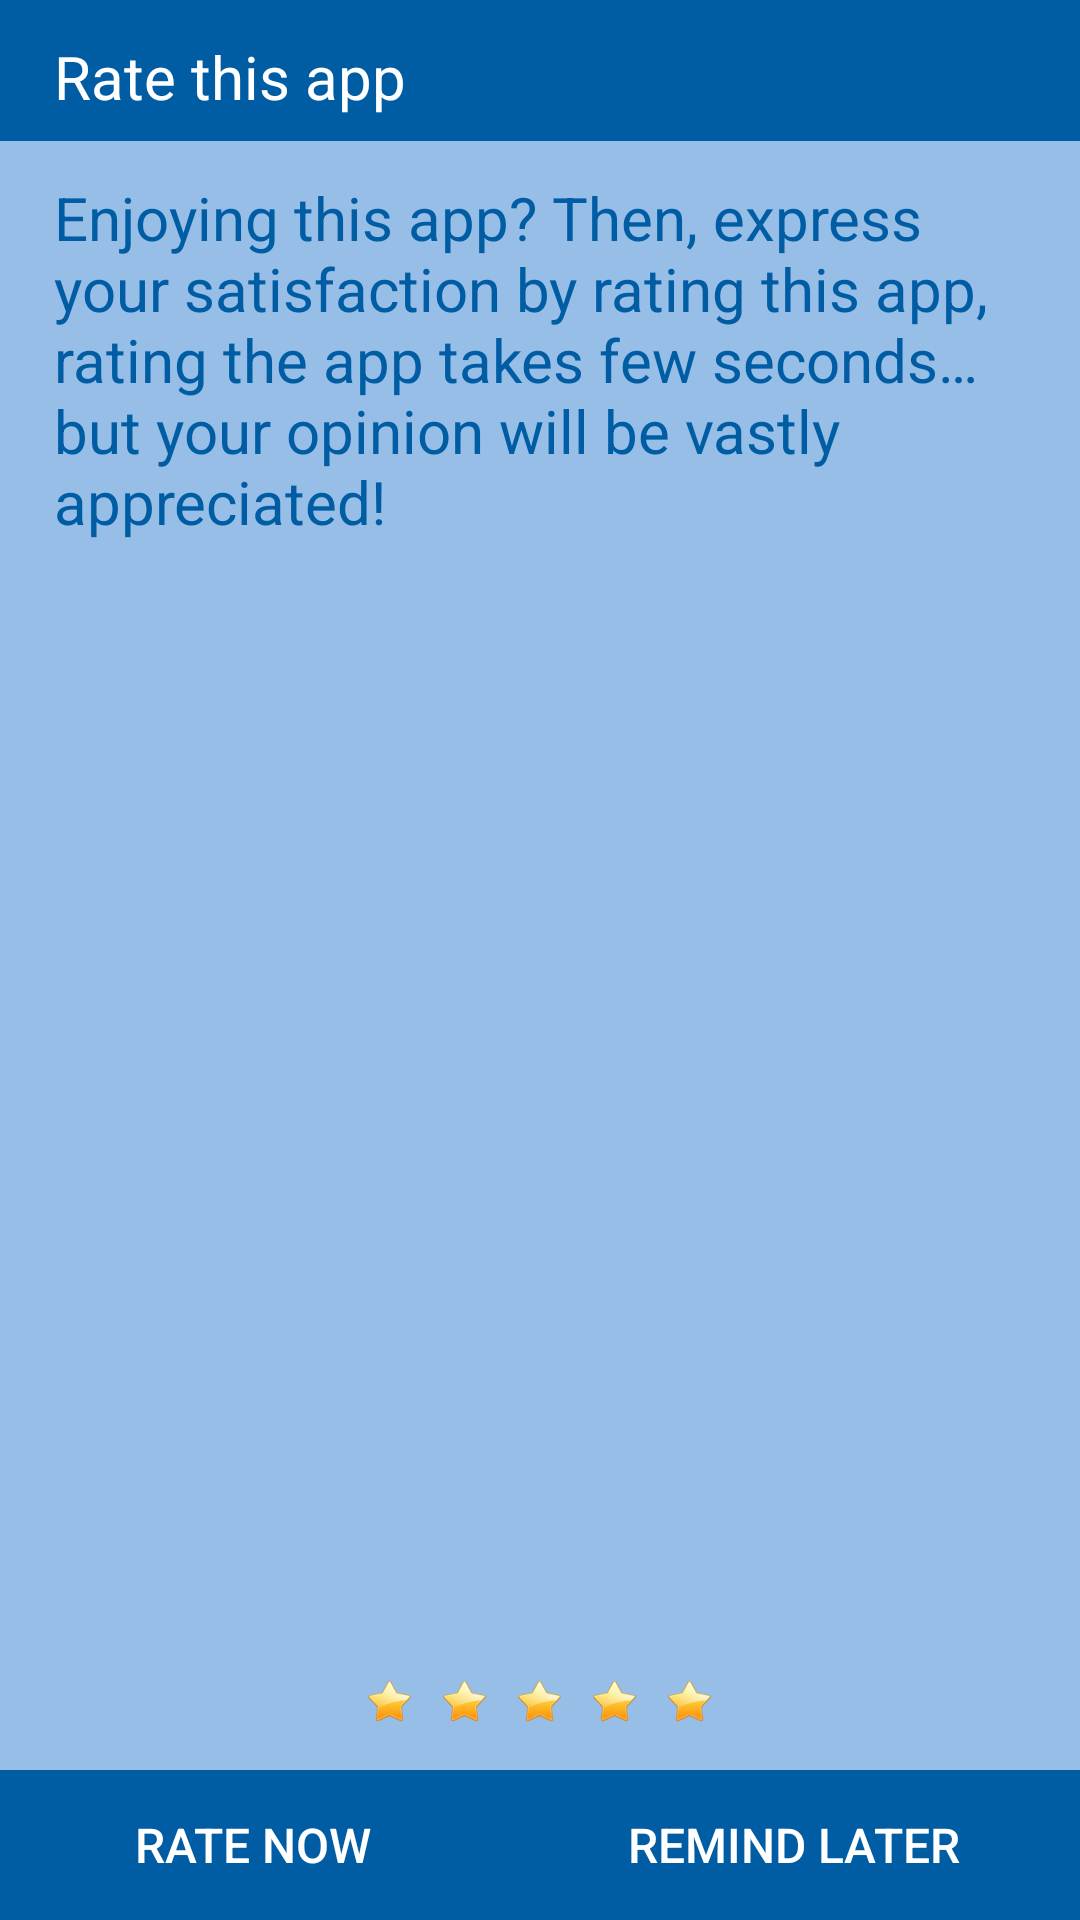

Here is an Android app screen rendered from its layout file. Give the layout XML and the strings, colors and styles it references.
<!-- AndroidManifest.xml: application theme AppTheme -->
<!-- res/layout/custom_rate_dialog.xml -->
<?xml version="1.0" encoding="utf-8"?>
<LinearLayout xmlns:android="http://schemas.android.com/apk/res/android"
    android:id="@+id/layout_root"
    android:layout_width="match_parent"
    android:layout_height="wrap_content"
    android:orientation="vertical" 
    android:background="@color/rate_dialog_back_color">
    
     <LinearLayout
        android:layout_width="fill_parent"
        android:layout_height="wrap_content"
        android:background="@color/colornotelbl"
        android:orientation="horizontal" >
         
        

        <TextView
            android:layout_width="wrap_content"
            android:layout_height="wrap_content"
            android:layout_marginLeft="10dp"
            android:layout_marginRight="20dip"
            android:layout_marginTop="4dip"
            android:padding="8dp"
            android:textSize="20sp"
            android:text="@string/rta_dialog_title"
            android:textAppearance="?android:attr/textAppearanceLarge"
            android:textColor="@color/transparent_color"
            android:textStyle="normal" />
        
    </LinearLayout>
 	 
   <LinearLayout
        android:layout_width="match_parent"
        android:layout_height="0dp"
		android:gravity="center_horizontal"
		android:layout_weight="1"
        android:orientation="horizontal" >

       <TextView
           android:layout_width="wrap_content"
        android:layout_height="wrap_content"
        android:layout_marginLeft="10dp"
        android:layout_marginRight="20dip"
        android:layout_marginTop="4dip"
        android:padding="8dp"
        android:textSize="20sp"
        android:text="@string/rta_dialog_message"
        android:textAppearance="?android:attr/textAppearanceMedium"
        android:textColor="@color/colornotelbl"
        android:textStyle="normal" />
       
        
        
    </LinearLayout>
    
   <LinearLayout
        android:layout_width="match_parent"
        android:gravity="center"
        android:orientation="horizontal"
        android:layout_marginBottom="15dp"
        android:layout_height="wrap_content" >
        
       <ImageView
           android:layout_width="wrap_content"
        android:layout_marginLeft="5dp"
        android:layout_marginRight="5dp"
        android:layout_height="wrap_content"
        android:src="@drawable/rate_reviw_icon" />  
        
       <ImageView
           android:layout_width="wrap_content"
        android:layout_height="wrap_content"
        android:layout_marginLeft="5dp"
        android:layout_marginRight="5dp"
        android:src="@drawable/rate_reviw_icon" /> 
        
       <ImageView
           android:layout_width="wrap_content"
        android:layout_height="wrap_content"
        android:layout_marginLeft="5dp"
        android:layout_marginRight="5dp"
        android:src="@drawable/rate_reviw_icon" /> 
        
       <ImageView
           android:layout_width="wrap_content"
        android:layout_height="wrap_content"
        android:layout_marginLeft="5dp"
        android:layout_marginRight="5dp"
        android:src="@drawable/rate_reviw_icon" /> 
        
       <ImageView
           android:layout_width="wrap_content"
        android:layout_height="wrap_content"
        android:layout_marginLeft="5dp"
        android:layout_marginRight="5dp"
        android:src="@drawable/rate_reviw_icon" /> 

        </LinearLayout>
    
    
    <LinearLayout 
        android:layout_width="fill_parent"
        android:layout_height="wrap_content"        
        android:orientation="horizontal">

        <Button 
        android:id="@+id/btnRateNow"    
        android:layout_width="wrap_content"
        android:layout_height="match_parent"
        android:layout_gravity="center"
        android:background="@drawable/btn_custom_rate_dialog"
        android:layout_weight="1" 
        android:textSize="16sp"
        android:textColor="@color/transparent_color"     
        android:text="@string/rta_dialog_ok"
            />
        
        <Button 
        android:id="@+id/btnRemindLater"    
        android:layout_width="wrap_content"
        android:layout_height="50dp"
        android:layout_gravity="center"
         android:background="@drawable/btn_custom_rate_dialog"
        android:layout_weight="1"  
        android:textSize="16sp"
        android:textColor="@color/transparent_color"          
        android:text="@string/rta_dialog_cancel"
            />      
         

    </LinearLayout>

</LinearLayout>
<!-- resources referenced by this layout -->
<resources>
  <color name="colornotelbl">#005da3</color>
  <color name="rate_dialog_back_color">#97bee7</color>
  <color name="transparent_color">#ffffff</color>
  <!-- drawable btn_custom_rate_dialog (drawable) -->
  <?xml version="1.0" encoding="utf-8"?>
  <selector xmlns:android="http://schemas.android.com/apk/res/android">
    <item android:state_pressed="true"
     android:drawable="@color/lightbluecolor" /> 
    <item android:drawable="@color/colornotelbl" /> 
  </selector>
  <!-- drawable rate_reviw_icon: png bitmap (drawable-xxxhdpi, 2322 bytes) -->
  <string name="rta_dialog_cancel">Remind later</string>
  <string name="rta_dialog_message">Enjoying this app? Then, express your satisfaction by rating this app, rating the app takes few seconds… but your opinion will be vastly appreciated!</string>
  <string name="rta_dialog_ok">Rate now</string>
  <string name="rta_dialog_title">Rate this app</string>
  <style name="AppTheme" parent="Theme.AppCompat.Light.NoActionBar">
          
          <item name="android:textColorSecondary">@color/text_secondary_light</item>
          <item name="android:textColorPrimary">@color/text_primary_light</item>
          <item name="colorControlNormal">@color/text_primary_light</item>
          <item name="colorPrimary">@color/colorPrimary</item>
          <item name="colorPrimaryDark">@color/colorPrimary</item>
          <item name="colorAccent">@color/colorPrimary</item>
          <item name="android:windowAnimationStyle">@null</item>
          <item name="windowActionModeOverlay">true</item>
          
          <item name="android:statusBarColor">@color/colorPrimary</item>
          <item name="actionModeStyle">@style/CustomActionMode</item>
      </style>
  <color name="lightbluecolor">#004a81</color>
  <color name="text_secondary_light">#7f7f7f</color>
  <color name="text_primary_light">#828282</color>
  <color name="colorPrimary">#002142</color>
  <style name="CustomActionMode" parent="@style/Widget.AppCompat.ActionMode">
          <item name="background">@color/colorPrimary</item>
      </style>
</resources>
